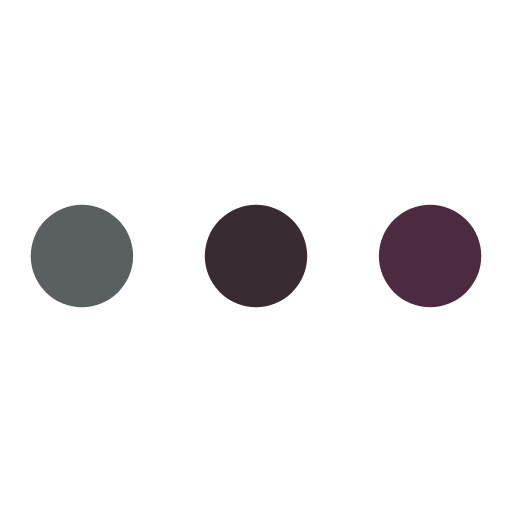
t = 0.00 s
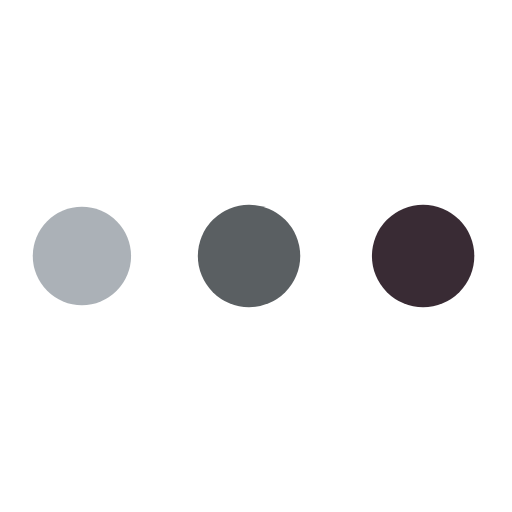
t = 0.62 s
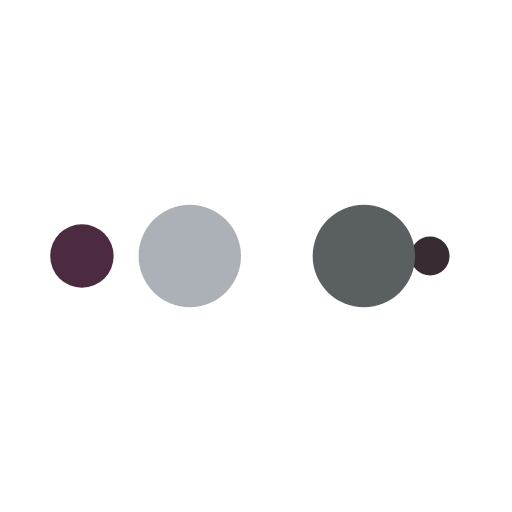
t = 1.03 s
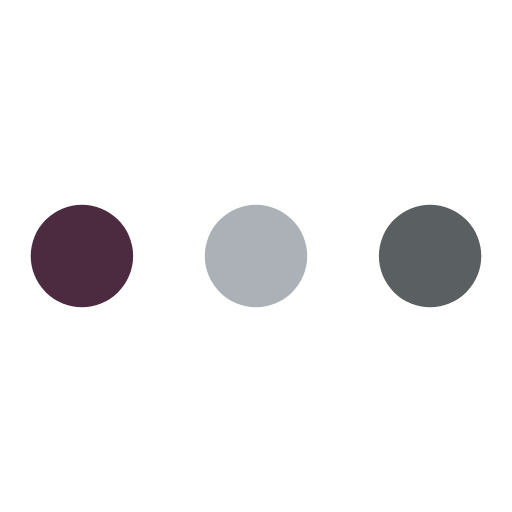
t = 1.65 s
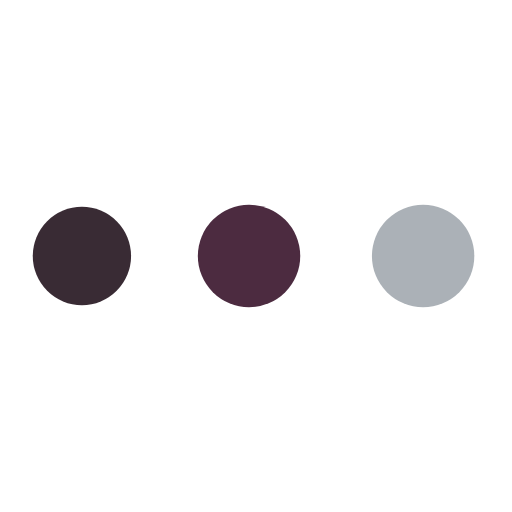
t = 2.27 s
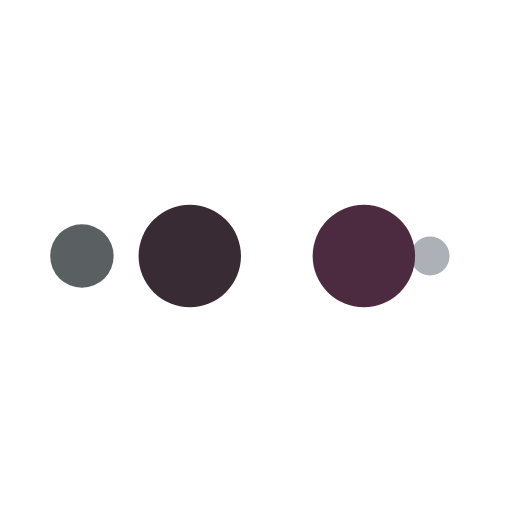
t = 2.68 s

The animated SVG that drew these frames (rendered in a browser with its animation timeline set to each time). Animation: 10 SMIL elements (animate=10); one cycle of 3.30 s, repeats indefinitely.

<svg width="200px"  height="200px"  xmlns="http://www.w3.org/2000/svg" viewBox="0 0 100 100" preserveAspectRatio="xMidYMid" class="lds-ellipsis" style="background: none;"><!--circle(cx="16",cy="50",r="10")--><circle cx="84" cy="50" r="0" fill="#4c2b40"><animate attributeName="r" values="10;0;0;0;0" keyTimes="0;0.25;0.5;0.75;1" keySplines="0 0.5 0.5 1;0 0.5 0.5 1;0 0.5 0.5 1;0 0.5 0.5 1" calcMode="spline" dur="3.3s" repeatCount="indefinite" begin="0s"></animate><animate attributeName="cx" values="84;84;84;84;84" keyTimes="0;0.25;0.5;0.75;1" keySplines="0 0.5 0.5 1;0 0.5 0.5 1;0 0.5 0.5 1;0 0.5 0.5 1" calcMode="spline" dur="3.3s" repeatCount="indefinite" begin="0s"></animate></circle><circle cx="84" cy="50" r="0.0948992" fill="#392b34"><animate attributeName="r" values="0;10;10;10;0" keyTimes="0;0.25;0.5;0.75;1" keySplines="0 0.5 0.5 1;0 0.5 0.5 1;0 0.5 0.5 1;0 0.5 0.5 1" calcMode="spline" dur="3.3s" repeatCount="indefinite" begin="-1.65s"></animate><animate attributeName="cx" values="16;16;50;84;84" keyTimes="0;0.25;0.5;0.75;1" keySplines="0 0.5 0.5 1;0 0.5 0.5 1;0 0.5 0.5 1;0 0.5 0.5 1" calcMode="spline" dur="3.3s" repeatCount="indefinite" begin="-1.65s"></animate></circle><circle cx="83.6773" cy="50" r="10" fill="#5a5f62"><animate attributeName="r" values="0;10;10;10;0" keyTimes="0;0.25;0.5;0.75;1" keySplines="0 0.5 0.5 1;0 0.5 0.5 1;0 0.5 0.5 1;0 0.5 0.5 1" calcMode="spline" dur="3.3s" repeatCount="indefinite" begin="-0.825s"></animate><animate attributeName="cx" values="16;16;50;84;84" keyTimes="0;0.25;0.5;0.75;1" keySplines="0 0.5 0.5 1;0 0.5 0.5 1;0 0.5 0.5 1;0 0.5 0.5 1" calcMode="spline" dur="3.3s" repeatCount="indefinite" begin="-0.825s"></animate></circle><circle cx="49.6773" cy="50" r="10" fill="#abb1b7"><animate attributeName="r" values="0;10;10;10;0" keyTimes="0;0.25;0.5;0.75;1" keySplines="0 0.5 0.5 1;0 0.5 0.5 1;0 0.5 0.5 1;0 0.5 0.5 1" calcMode="spline" dur="3.3s" repeatCount="indefinite" begin="0s"></animate><animate attributeName="cx" values="16;16;50;84;84" keyTimes="0;0.25;0.5;0.75;1" keySplines="0 0.5 0.5 1;0 0.5 0.5 1;0 0.5 0.5 1;0 0.5 0.5 1" calcMode="spline" dur="3.3s" repeatCount="indefinite" begin="0s"></animate></circle><circle cx="16" cy="50" r="9.9051" fill="#4c2b40"><animate attributeName="r" values="0;0;10;10;10" keyTimes="0;0.25;0.5;0.75;1" keySplines="0 0.5 0.5 1;0 0.5 0.5 1;0 0.5 0.5 1;0 0.5 0.5 1" calcMode="spline" dur="3.3s" repeatCount="indefinite" begin="0s"></animate><animate attributeName="cx" values="16;16;16;50;84" keyTimes="0;0.25;0.5;0.75;1" keySplines="0 0.5 0.5 1;0 0.5 0.5 1;0 0.5 0.5 1;0 0.5 0.5 1" calcMode="spline" dur="3.3s" repeatCount="indefinite" begin="0s"></animate></circle></svg>
